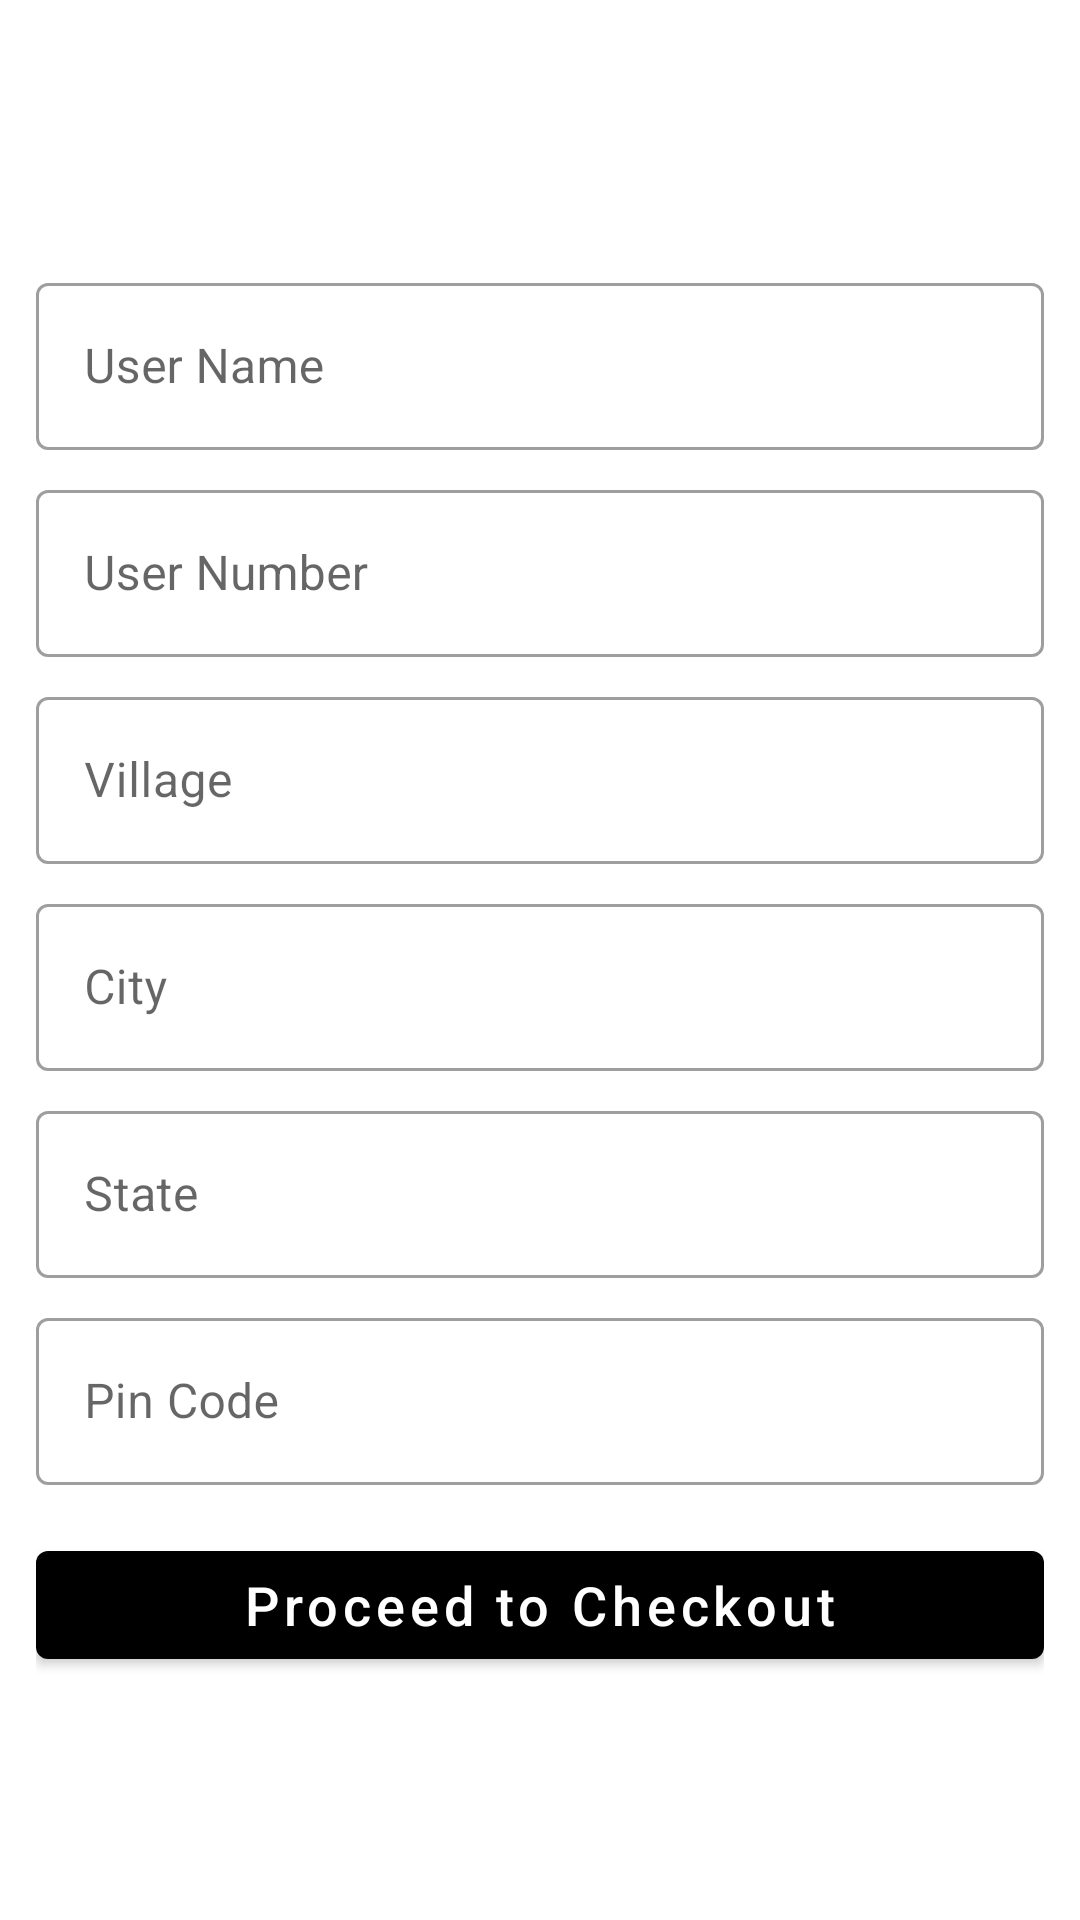

Android layout source for this screen:
<!-- AndroidManifest.xml: application theme Theme.ShopApp -->
<!-- res/layout/activity_address.xml -->
<?xml version="1.0" encoding="utf-8"?>
<layout xmlns:android="http://schemas.android.com/apk/res/android"
    xmlns:app="http://schemas.android.com/apk/res-auto"
    xmlns:tools="http://schemas.android.com/tools">

    <data>

    </data>

    <LinearLayout
        android:layout_width="match_parent"
        android:layout_height="match_parent"
        android:orientation="vertical"
        android:padding="12dp"
        android:gravity="center"
        tools:context=".activity.AddressActivity">

        <com.google.android.material.textfield.TextInputLayout
            android:layout_width="match_parent"
            android:layout_height="wrap_content"
            android:layout_marginTop="8dp"
            style="@style/Widget.MaterialComponents.TextInputLayout.OutlinedBox">

            <com.google.android.material.textfield.TextInputEditText
                android:id="@+id/userName"
                android:layout_width="match_parent"
                android:layout_height="wrap_content"
                android:enabled="false"
                android:hint="User Name" />
        </com.google.android.material.textfield.TextInputLayout>

        <com.google.android.material.textfield.TextInputLayout
            android:layout_width="match_parent"
            android:layout_height="wrap_content"
            android:layout_marginTop="8dp"
            style="@style/Widget.MaterialComponents.TextInputLayout.OutlinedBox">

            <com.google.android.material.textfield.TextInputEditText
                android:id="@+id/number"
                android:layout_width="match_parent"
                android:layout_height="wrap_content"
                android:enabled="false"
                android:hint="User Number" />
        </com.google.android.material.textfield.TextInputLayout>

        <com.google.android.material.textfield.TextInputLayout
            android:layout_width="match_parent"
            android:layout_height="wrap_content"
            android:layout_marginTop="8dp"
            style="@style/Widget.MaterialComponents.TextInputLayout.OutlinedBox">

            <com.google.android.material.textfield.TextInputEditText
                android:id="@+id/village"
                android:layout_width="match_parent"
                android:layout_height="wrap_content"
                android:hint="Village" />
        </com.google.android.material.textfield.TextInputLayout>

        <com.google.android.material.textfield.TextInputLayout
            android:layout_width="match_parent"
            android:layout_height="wrap_content"
            android:layout_marginTop="8dp"
            style="@style/Widget.MaterialComponents.TextInputLayout.OutlinedBox">

            <com.google.android.material.textfield.TextInputEditText
                android:id="@+id/city"
                android:layout_width="match_parent"
                android:layout_height="wrap_content"
                android:hint="City" />
        </com.google.android.material.textfield.TextInputLayout>

        <com.google.android.material.textfield.TextInputLayout
            android:layout_width="match_parent"
            android:layout_height="wrap_content"
            android:layout_marginTop="8dp"
            style="@style/Widget.MaterialComponents.TextInputLayout.OutlinedBox">

            <com.google.android.material.textfield.TextInputEditText
                android:id="@+id/state"
                android:layout_width="match_parent"
                android:layout_height="wrap_content"
                android:hint="State" />
        </com.google.android.material.textfield.TextInputLayout>

        <com.google.android.material.textfield.TextInputLayout
            android:layout_width="match_parent"
            android:layout_height="wrap_content"
            android:layout_marginTop="8dp"
            style="@style/Widget.MaterialComponents.TextInputLayout.OutlinedBox">

            <com.google.android.material.textfield.TextInputEditText
                android:id="@+id/pinCode"
                android:layout_width="match_parent"
                android:layout_height="wrap_content"
                android:hint="Pin Code" />
        </com.google.android.material.textfield.TextInputLayout>

        <com.google.android.material.button.MaterialButton
            android:id="@+id/proceed"
            android:layout_width="match_parent"
            android:layout_height="wrap_content"
            android:layout_marginTop="16dp"
            android:text="Proceed to Checkout"
            android:textAllCaps="false"
            android:textSize="18sp" />
    </LinearLayout>
</layout>
<!-- resources referenced by this layout -->
<resources>
  <style name="Theme.ShopApp" parent="Theme.MaterialComponents.DayNight.DarkActionBar">
          
  
          <item name="colorPrimary">@color/black</item>
          <item name="colorPrimaryVariant">@color/colorSecondary</item>
          <item name="colorOnPrimary">@color/white</item>
          
          <item name="colorSecondary">@color/teal_200</item>
          <item name="colorSecondaryVariant">@color/teal_700</item>
          <item name="colorOnSecondary">@color/black</item>
  
          
          <item name="android:statusBarColor" tools:targetApi="l">@color/black</item>
          
      </style>
  <color name="black">#FF000000</color>
  <color name="colorSecondary">#FFBB86FC</color>
  <color name="white">#FFFFFFFF</color>
  <color name="teal_200">#FF03DAC5</color>
  <color name="teal_700">#FF018786</color>
</resources>
